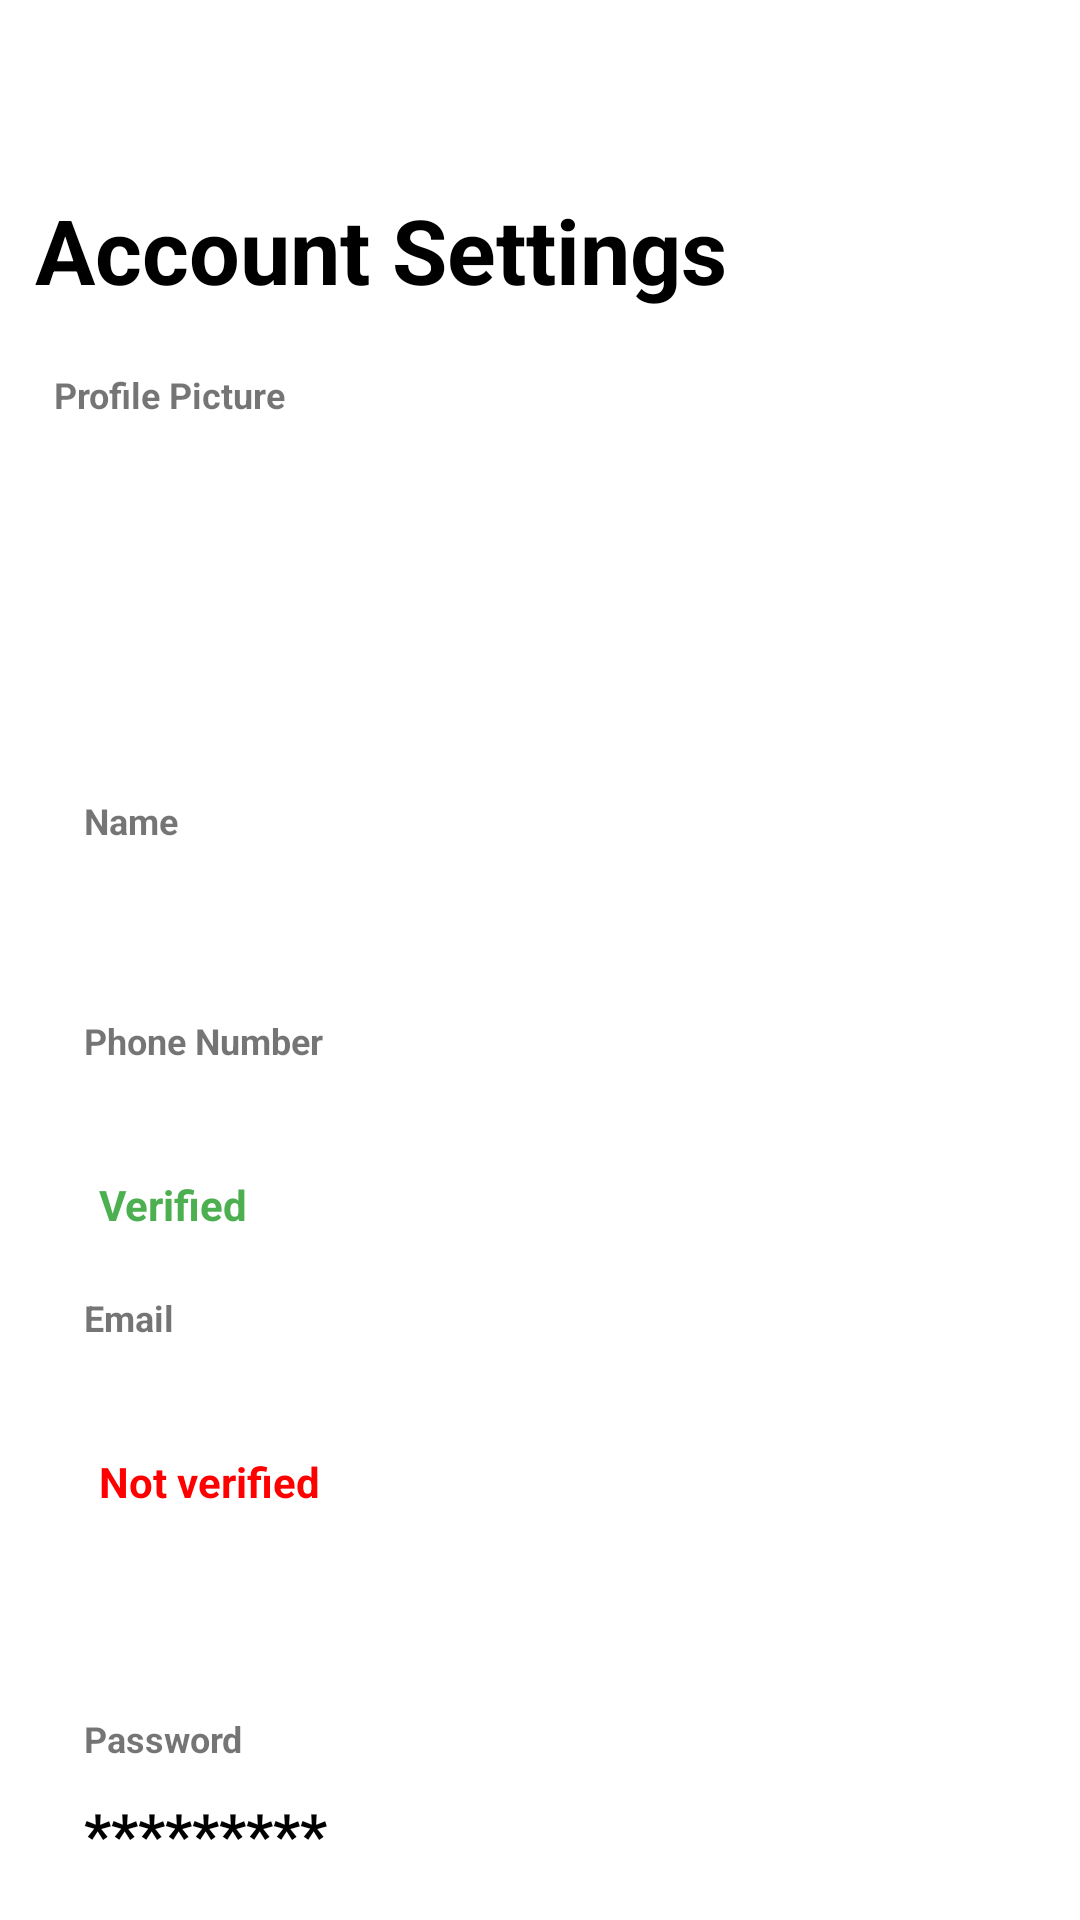

Layout XML and referenced resources for this Android screen:
<!-- AndroidManifest.xml: application theme Theme.Ridetogo -->
<!-- res/layout/fragment_settings_fragment.xml -->
<?xml version="1.0" encoding="utf-8"?>
<androidx.core.widget.NestedScrollView xmlns:android="http://schemas.android.com/apk/res/android"
    xmlns:app="http://schemas.android.com/apk/res-auto"
    xmlns:tools="http://schemas.android.com/tools"
    android:layout_width="match_parent"
    android:layout_height="match_parent"
    android:fillViewport="true"
    tools:context=".settings_fragment">
<androidx.constraintlayout.widget.ConstraintLayout

    android:layout_width="match_parent"
    android:layout_height="match_parent"
    >

    <ProgressBar
        android:id="@+id/account_Settings_progressbar"
        android:layout_width="50dp"
        android:layout_height="50dp"
        android:background="@drawable/circle_white"
        android:elevation="10dp"
        android:padding="10dp"
        android:visibility="invisible"
        app:layout_constraintBottom_toBottomOf="parent"
        app:layout_constraintEnd_toEndOf="parent"
        app:layout_constraintHorizontal_bias="0.498"
        app:layout_constraintStart_toStartOf="parent"
        app:layout_constraintTop_toTopOf="parent"
        app:layout_constraintVertical_bias="0.461" />

    <Button
        android:id="@+id/btn_signout"
        android:layout_width="0dp"
        android:layout_height="0dp"
        android:layout_marginTop="60dp"
        android:backgroundTint="#000000"
        android:text="Sign Out"
        android:textStyle="bold"
        app:cornerRadius="30dp"
        app:layout_constraintDimensionRatio="6:1"
        app:layout_constraintEnd_toStartOf="@+id/guideline55"
        app:layout_constraintHorizontal_bias="1.0"
        app:layout_constraintStart_toStartOf="@+id/guideline58"
        app:layout_constraintTop_toBottomOf="@+id/settings_password" />

    <androidx.constraintlayout.widget.Guideline
        android:id="@+id/guideline58"
        android:layout_width="wrap_content"
        android:layout_height="wrap_content"
        android:orientation="vertical"

        app:layout_constraintGuide_percent="0.05" />

    <androidx.constraintlayout.widget.Guideline
        android:id="@+id/guideline55"
        android:layout_width="wrap_content"
        android:layout_height="wrap_content"
        android:orientation="vertical"

        app:layout_constraintGuide_percent="0.95" />

    <LinearLayout
        android:id="@+id/settings_password"
        android:layout_width="0dp"
        android:layout_height="wrap_content"
        android:background="@drawable/clickable_back_anim"
        android:clickable="true"
        android:orientation="vertical"
        android:padding="10dp"
        app:layout_constraintBottom_toBottomOf="parent"
        app:layout_constraintEnd_toStartOf="@+id/guideline55"
        app:layout_constraintStart_toStartOf="@+id/guideline58"
        app:layout_constraintTop_toBottomOf="@+id/settings_email"
        app:layout_constraintVertical_bias="0.0">

        <TextView
            android:id="@+id/textView4444"
            android:layout_width="match_parent"
            android:layout_height="wrap_content"
            android:text="Password"
            android:textSize="12sp"
            android:textStyle="bold" />

        <TextView
            android:id="@+id/settings_password_txt"
            android:layout_width="match_parent"
            android:layout_height="wrap_content"
            android:layout_marginTop="10dp"
            android:text="*********"
            android:textColor="#000000"
            android:textSize="20sp"
            android:textStyle="bold" />
    </LinearLayout>

    <LinearLayout
        android:id="@+id/settings_email"
        android:layout_width="0dp"
        android:layout_height="wrap_content"
        android:background="@drawable/clickable_back_anim"
        android:clickable="true"
        android:orientation="vertical"
        android:padding="10dp"
        app:layout_constraintBottom_toBottomOf="parent"
        app:layout_constraintEnd_toStartOf="@+id/guideline55"
        app:layout_constraintStart_toStartOf="@+id/guideline58"
        app:layout_constraintTop_toBottomOf="@+id/settings_Phone_number"
        app:layout_constraintVertical_bias="0.0">

        <TextView
            android:id="@+id/textView444"
            android:layout_width="match_parent"
            android:layout_height="wrap_content"
            android:text="Email"
            android:textSize="12sp"
            android:textStyle="bold" />

        <TextView
            android:id="@+id/settings_email_txt"
            android:layout_width="349dp"
            android:layout_height="wrap_content"
            android:layout_marginTop="10dp"
            android:paddingLeft="5dp"
            android:text=""
            android:textColor="#000000"
            android:textSize="20sp"
            android:textStyle="bold" />

        <TextView
            android:id="@+id/email_verified_text"
            android:layout_width="match_parent"
            android:layout_height="wrap_content"
            android:paddingStart="5dp"
            android:text="Not verified"
            android:textColor="#FF0000"
            android:textStyle="bold" />

        <Button
            android:id="@+id/btn_verify_email"
            android:layout_width="wrap_content"
            android:layout_height="wrap_content"
            android:backgroundTint="#000000"
            android:text="Verify Email"
            android:textStyle="bold"
            android:visibility="invisible"
            app:cornerRadius="30dp"
            app:layout_constraintDimensionRatio="1:1"
            app:layout_constraintHorizontal_bias="0.0"
            app:layout_constraintTop_toBottomOf="@+id/settings_password"
            tools:visibility="visible" />
    </LinearLayout>

    <LinearLayout
        android:id="@+id/settings_first_name"
        android:layout_width="0dp"
        android:layout_height="wrap_content"
        android:background="@drawable/clickable_back_anim"
        android:clickable="true"
        android:orientation="vertical"
        android:padding="10dp"
        app:layout_constraintBottom_toBottomOf="parent"
        app:layout_constraintEnd_toStartOf="@+id/guideline55"
        app:layout_constraintStart_toStartOf="@+id/guideline58"
        app:layout_constraintTop_toBottomOf="@+id/settings_profile_picture"
        app:layout_constraintVertical_bias="0.0">

        <TextView
            android:id="@+id/textView22"
            android:layout_width="match_parent"
            android:layout_height="wrap_content"
            android:text="Name"
            android:textSize="12sp"
            android:textStyle="bold" />

        <TextView
            android:id="@+id/settings_name_txt"
            android:layout_width="match_parent"
            android:layout_height="wrap_content"
            android:layout_marginTop="10dp"
            android:textColor="#000000"
            android:textSize="20sp"
            android:textStyle="bold" />

    </LinearLayout>

    <LinearLayout
        android:id="@+id/settings_Phone_number"
        android:layout_width="0dp"
        android:layout_height="wrap_content"
        android:background="@drawable/clickable_back_anim"
        android:clickable="true"
        android:orientation="vertical"
        android:padding="10dp"
        app:layout_constraintBottom_toBottomOf="parent"
        app:layout_constraintEnd_toStartOf="@+id/guideline55"
        app:layout_constraintStart_toStartOf="@+id/guideline58"
        app:layout_constraintTop_toBottomOf="@+id/settings_first_name"
        app:layout_constraintVertical_bias="0.0">

        <TextView
            android:id="@+id/textView44"
            android:layout_width="match_parent"
            android:layout_height="wrap_content"
            android:text="Phone Number"
            android:textSize="12sp"
            android:textStyle="bold" />

        <TextView
            android:id="@+id/settings_phone_num_txt"
            android:layout_width="match_parent"
            android:layout_height="wrap_content"
            android:layout_marginTop="10dp"
            android:textColor="#000000"
            android:textSize="20sp"
            android:textStyle="bold" />

        <TextView
            android:id="@+id/phone_num_verified_text"
            android:layout_width="match_parent"
            android:layout_height="wrap_content"
            android:paddingStart="5dp"
            android:text="Verified"
            android:textColor="#4CAF50"
            android:textStyle="bold" />
    </LinearLayout>

    <LinearLayout
        android:id="@+id/settings_profile_picture"
        android:layout_width="0dp"
        android:background="@drawable/clickable_back_anim"
        android:layout_height="wrap_content"
        android:orientation="vertical"
        android:clickable="true"
        app:layout_constraintBottom_toBottomOf="parent"
        app:layout_constraintEnd_toStartOf="@+id/guideline55"
        app:layout_constraintHorizontal_bias="0.0"
        app:layout_constraintStart_toStartOf="@+id/guideline58"
        app:layout_constraintTop_toTopOf="parent"
        app:layout_constraintVertical_bias="0.19999999">

        <TextView
            android:id="@+id/textView20"
            android:layout_width="match_parent"
            android:layout_height="32dp"
            android:text="Profile Picture"
            android:textSize="12sp"
            android:textStyle="bold" />

        <ImageView
            android:id="@+id/settings_user_image"
            android:layout_width="100dp"
            android:layout_height="100dp"
            android:src="@drawable/user_empty_profile_image" />

    </LinearLayout>

    <TextView
        android:id="@+id/textView21"
        android:layout_width="wrap_content"
        android:layout_height="wrap_content"
        android:text="Account Settings"
        android:textColor="#000000"
        android:textSize="30sp"
        android:textStyle="bold"
        app:layout_constraintBottom_toTopOf="@+id/settings_profile_picture"
        app:layout_constraintEnd_toEndOf="parent"
        app:layout_constraintHorizontal_bias="0.089"
        app:layout_constraintStart_toStartOf="parent"
        app:layout_constraintTop_toTopOf="parent"
        app:layout_constraintVertical_bias="0.758" />

</androidx.constraintlayout.widget.ConstraintLayout>
</androidx.core.widget.NestedScrollView>
<!-- resources referenced by this layout -->
<resources>
  <!-- drawable circle_white (drawable) -->
  <?xml version="1.0" encoding="utf-8"?>
  <shape xmlns:android="http://schemas.android.com/apk/res/android">
  
      <solid android:color="@color/white"/>
      <corners android:radius="100dp"/>
  
  
  </shape>
  <!-- drawable clickable_back_anim (drawable) -->
  <?xml version="1.0" encoding="utf-8"?>
  <selector xmlns:android="http://schemas.android.com/apk/res/android">
      <item android:state_pressed="true"
          android:drawable="@drawable/layout_pressed" />
      <item  android:state_focused="true"
          android:drawable="@drawable/layout_pressed"/>
      <item android:drawable="@drawable/flag_transparent" />
  </selector>
  <style name="Theme.Ridetogo" parent="Theme.MaterialComponents.DayNight.DarkActionBar">
          
          <item name="colorPrimary">@color/black</item>
          <item name="colorPrimaryVariant">@color/black</item>
          <item name="colorOnPrimary">@color/white</item>
          
          <item name="colorSecondary">@color/black</item>
          <item name="colorSecondaryVariant">@color/black</item>
          <item name="colorOnSecondary">@color/black</item>
          
          <item name="android:statusBarColor" tools:targetApi="l">?attr/colorPrimaryVariant</item>
          
      </style>
  <!-- drawable layout_pressed (drawable) -->
  <?xml version="1.0" encoding="utf-8"?>
  <selector xmlns:android="http://schemas.android.com/apk/res/android">
      <item android:state_enabled="true">
          <shape android:shape="rectangle">
              <solid android:color="#E8E8E8"/>
          </shape>
      </item>
  </selector>
  <!-- not gathered from this repository: default colours our renderer supplied (Android Studio template values) -->
  <color name="black">#FF000000</color>
  <color name="white">#FFFFFFFF</color>
</resources>
